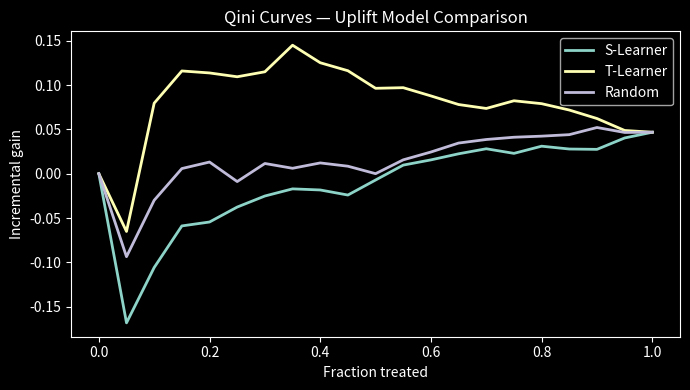

Write Python code to recreate this figure. (Note: this script raises an exception after producing the figure.)
import numpy as np
import matplotlib.pyplot as plt
plt.style.use('dark_background')
rng = np.random.default_rng(0)

n = 2000
# Feature: user engagement score (0-1)
X = rng.uniform(0, 1, n)

# True treatment effect: higher for engaged users (persuadables)
true_tau = np.where(X > 0.6, 0.15, np.where(X < 0.2, -0.05, 0.02))
baseline  = 0.1 + 0.3 * X    # baseline conversion probability

# Random treatment assignment (A/B test)
T = rng.binomial(1, 0.5, n)

# Observed outcome
p_treated   = np.clip(baseline + T * true_tau, 0, 1)
Y = rng.binomial(1, p_treated)

print(f"Control group:  n={( T==0).sum()}, conversion rate={Y[T==0].mean():.3f}")
print(f"Treatment group: n={(T==1).sum()}, conversion rate={Y[T==1].mean():.3f}")
print(f"Average treatment effect (ATE): {Y[T==1].mean() - Y[T==0].mean():.4f}")

def s_learner_predict(X, T, Y, X_test):
    """Linear S-Learner: fit one model on [X, T], predict tau as f(x,1)-f(x,0)."""
    Xf = np.column_stack([X, T])     # feature + treatment
    Xf_t = np.column_stack([np.ones(X.shape[0]), Xf])
    w = np.linalg.lstsq(Xf_t, Y, rcond=None)[0]
    
    Xt1 = np.column_stack([np.ones(len(X_test)), X_test, np.ones(len(X_test))])
    Xt0 = np.column_stack([np.ones(len(X_test)), X_test, np.zeros(len(X_test))])
    return (Xt1 @ w) - (Xt0 @ w)

tau_s = s_learner_predict(X, T, Y, X)
print(f"S-Learner: mean estimated tau = {tau_s.mean():.4f} (true ATE ≈ {true_tau.mean():.4f})")

def t_learner_predict(X, T, Y, X_test):
    """T-Learner: separate linear models for treatment and control."""
    def linreg(x, y):
        Xb = np.column_stack([np.ones(len(x)), x])
        return np.linalg.lstsq(Xb, y, rcond=None)[0]
    
    w0 = linreg(X[T==0], Y[T==0])
    w1 = linreg(X[T==1], Y[T==1])
    Xt = np.column_stack([np.ones(len(X_test)), X_test])
    return (Xt @ w1) - (Xt @ w0)

tau_t = t_learner_predict(X, T, Y, X)
print(f"T-Learner: mean estimated tau = {tau_t.mean():.4f} (true ATE ≈ {true_tau.mean():.4f})")

corr = np.corrcoef(tau_t, true_tau)[0, 1]
print(f'corr(predicted uplift, true tau) = {corr:.3f}')
print(f'mean predicted uplift: persuadables (X>0.6) = {tau_t[X>0.6].mean():+.3f},  sleeping dogs (X<0.2) = {tau_t[X<0.2].mean():+.3f}')
assert corr > 0.3, 'the T-learner recovers the true treatment-effect pattern'
assert tau_t[X>0.6].mean() > tau_t[X<0.2].mean(), 'persuadables get higher predicted uplift than sleeping dogs'
print('\n✅ uplift models estimate the INDIVIDUAL treatment effect, not the outcome')

def qini_curve(Y, T, tau_hat, n_bins=20):
    order = np.argsort(-tau_hat)
    fracs, gains = [0], [0]
    for k in range(1, n_bins+1):
        idx = order[:k * len(order) // n_bins]
        nt = T[idx].sum()
        nc = (1-T[idx]).sum()
        if nt == 0 or nc == 0: continue
        gain = Y[idx][T[idx]==1].sum()/nt - Y[idx][T[idx]==0].sum()/nc
        fracs.append(k/n_bins)
        gains.append(gain)
    return np.array(fracs), np.array(gains)

fig, ax = plt.subplots(figsize=(7,4))
for name, tau_hat in [("S-Learner", tau_s), ("T-Learner", tau_t), ("Random", rng.uniform(-0.1,0.1,n))]:
    f, g = qini_curve(Y, T, tau_hat)
    ax.plot(f, g, label=name, lw=2)
ax.set_xlabel("Fraction treated"); ax.set_ylabel("Incremental gain")
ax.set_title("Qini Curves — Uplift Model Comparison")
ax.legend(); plt.tight_layout(); plt.show()

fracs, gains = qini_curve(Y, T, tau_t)
print(f'Qini gains (first few): {[round(g, 3) for g in gains[:5]]}')
assert max(gains) > 0, 'targeting the highest-predicted-uplift users yields positive incremental gain'
print('\n✅ the Qini curve measures how much extra conversion your targeting captures')

# The whole point of uplift modeling: uplift != conversion. Some users are 'sleeping dogs' whose
# treatment effect is NEGATIVE — treating them HURTS (they convert less when contacted). Targeting
# by predicted conversion would still hit them; uplift modeling flags them to LEAVE ALONE. We
# confirm the model assigns negative uplift to the disengaged group.
dogs = tau_t[X < 0.2]
print(f'mean predicted uplift for disengaged users (X<0.2): {dogs.mean():+.3f}')
assert dogs.mean() < tau_t[X > 0.6].mean(), 'uplift modeling flags negative-effect users (sleeping dogs) to NOT treat'
print('\nSure-things convert anyway; sleeping dogs are hurt by contact -> target PERSUADABLES, not converters.')

def compute_auuc(Y, T, tau_hat, n_bins=20):
    """Compute Area Under Uplift Curve (AUUC) using the Qini curve."""
    # TODO(you): get the Qini curve and compute the area using np.trapz
    return ...

for name, tau_hat in [("S-Learner", tau_s), ("T-Learner", tau_t)]:
    auuc = compute_auuc(Y, T, tau_hat)
    print(f"{name} AUUC: {auuc:.6f}")
